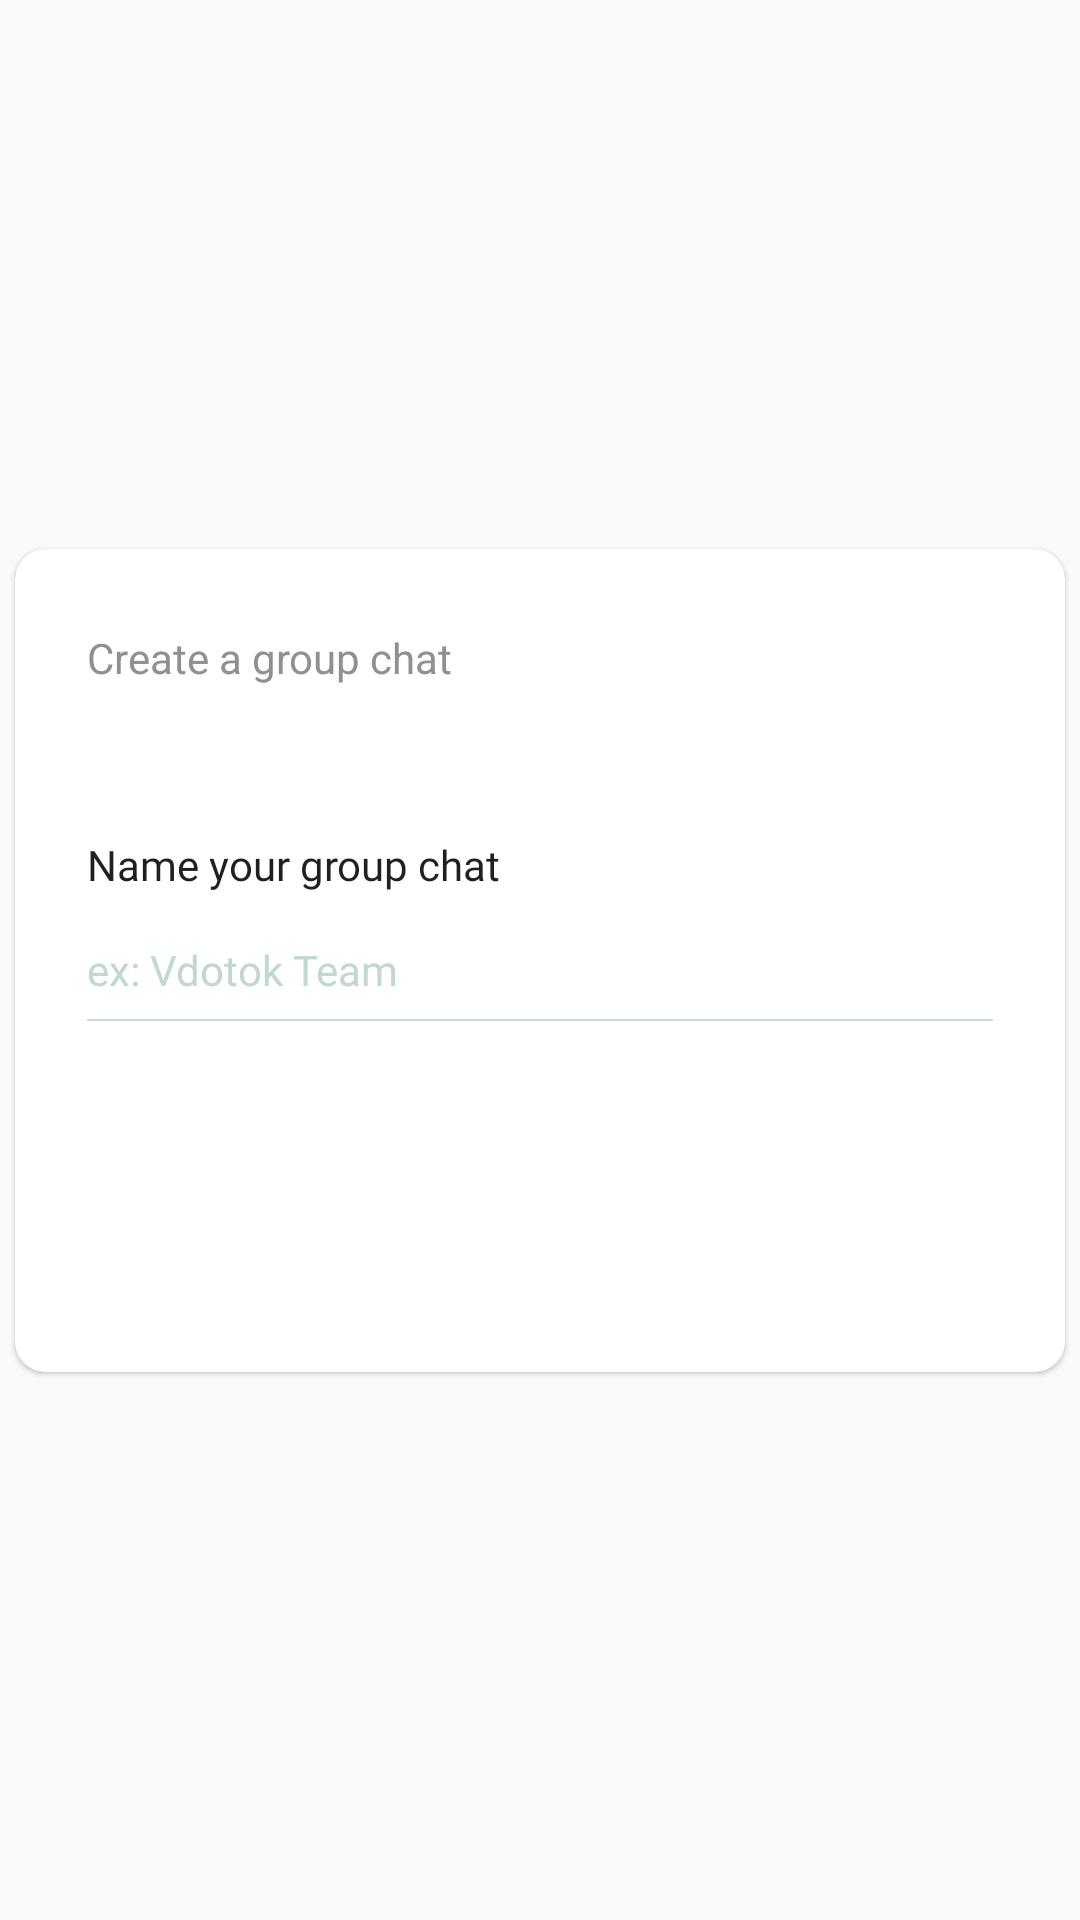

Reconstruct the res/layout file that produces this screen, plus the resources it refers to.
<!-- AndroidManifest.xml: application theme Theme.JVdotok -->
<!-- res/layout/fragment_create_group_dialog.xml -->
<?xml version="1.0" encoding="utf-8"?>
<layout xmlns:android="http://schemas.android.com/apk/res/android"
    xmlns:app="http://schemas.android.com/apk/res-auto">

    <data>

        <variable
            name="isGroupNameEmpty"
            type="androidx.databinding.ObservableBoolean" />

    </data>

    <androidx.constraintlayout.widget.ConstraintLayout
        android:layout_width="match_parent"
        android:layout_height="wrap_content"
        android:gravity="center">

        <androidx.cardview.widget.CardView
            android:layout_width="350dp"
            android:layout_height="wrap_content"
            android:layout_centerInParent="true"
            android:layout_marginTop="10dp"
            android:layout_marginBottom="10dp"
            app:cardCornerRadius="10dp"
            app:cardElevation="1dp"
            app:layout_constraintTop_toTopOf="parent"
            app:layout_constraintEnd_toEndOf="parent"
            app:layout_constraintStart_toStartOf="parent"
            app:layout_constraintBottom_toBottomOf="parent">

            <androidx.constraintlayout.widget.ConstraintLayout
                android:layout_width="match_parent"
                android:layout_height="wrap_content"
                android:gravity="center"
                android:minWidth="250dp"
                android:orientation="vertical">

                <TextView
                    android:id="@+id/tv_group_name"
                    style="@style/Dialog_TextView"
                    android:layout_width="0dp"
                    android:layout_height="wrap_content"
                    android:layout_marginStart="24dp"
                    android:text="@string/create_group_dialog_title"
                    app:layout_constraintBottom_toBottomOf="@+id/img_close"
                    app:layout_constraintEnd_toStartOf="@+id/img_close"
                    app:layout_constraintStart_toStartOf="parent"
                    app:layout_constraintTop_toTopOf="@+id/img_close" />

                <ImageView
                    android:id="@+id/img_close"
                    android:layout_width="wrap_content"
                    android:layout_height="wrap_content"
                    android:layout_marginTop="36dp"
                    android:layout_marginEnd="24dp"
                    android:src="@drawable/ic_close"
                    app:layout_constraintEnd_toEndOf="parent"
                    app:layout_constraintTop_toTopOf="parent" />

                <TextView
                    android:id="@+id/tv_create_group_heading"
                    android:layout_width="0dp"
                    android:layout_height="wrap_content"
                    android:layout_marginTop="50dp"
                    android:fontFamily="@font/inter_regular_400"
                    android:gravity="start"
                    android:text="@string/name_group_chat"
                    android:textColor="@color/grayish_black"
                    android:textSize="14sp"
                    app:layout_constraintEnd_toEndOf="@+id/img_close"
                    app:layout_constraintStart_toStartOf="@+id/tv_group_name"
                    app:layout_constraintTop_toBottomOf="@+id/tv_group_name" />

                <EditText
                    android:id="@+id/edt_group_name"
                    android:layout_width="0dp"
                    android:layout_height="wrap_content"
                    android:layout_marginTop="16dp"
                    android:background="@null"
                    android:fontFamily="@font/poppins_regular"
                    android:hint="@string/group_name_hint"
                    android:singleLine="true"
                    android:textColor="@color/tile_green_dark"
                    android:textColorHint="@color/tile_green_light"
                    android:textSize="14sp"
                    app:layout_constraintEnd_toEndOf="@id/tv_create_group_heading"
                    app:layout_constraintStart_toStartOf="@id/tv_create_group_heading"
                    app:layout_constraintTop_toBottomOf="@id/tv_create_group_heading" />

                <View
                    android:id="@+id/view_divider"
                    android:layout_width="0dp"
                    android:layout_height="0.7dp"
                    android:layout_marginTop="7dp"
                    android:background="@color/blueish_white"
                    app:layout_constraintEnd_toEndOf="@id/edt_group_name"
                    app:layout_constraintStart_toStartOf="@id/edt_group_name"
                    app:layout_constraintTop_toBottomOf="@id/edt_group_name" />

                <Button
                    android:id="@+id/btn_done"
                    style="@style/Theme_Button_Activated"
                    android:layout_width="196dp"
                    android:layout_height="wrap_content"
                    android:layout_marginTop="44dp"
                    android:layout_marginBottom="24dp"
                    android:enabled="@{isGroupNameEmpty ? false : true, default = false}"
                    android:text="@string/done"
                    app:layout_constraintBottom_toBottomOf="parent"
                    app:layout_constraintEnd_toEndOf="@id/view_divider"
                    app:layout_constraintStart_toStartOf="@id/view_divider"
                    app:layout_constraintTop_toBottomOf="@id/view_divider" />

            </androidx.constraintlayout.widget.ConstraintLayout>

        </androidx.cardview.widget.CardView>

    </androidx.constraintlayout.widget.ConstraintLayout>

</layout>
<!-- resources referenced by this layout -->
<resources>
  <color name="blueish_white">#D1D9E0</color>
  <color name="grayish_black">#1F2021</color>
  <color name="tile_green_dark">#659B91</color>
  <color name="tile_green_light">#C1D7D3</color>
  <string name="create_group_dialog_title">Create a group chat</string>
  <string name="done">Done</string>
  <string name="group_name_hint">ex: Vdotok Team</string>
  <string name="name_group_chat">Name your group chat</string>
  <style name="Dialog_TextView" parent="TextAppearance.AppCompat">
          <item name="android:textColor">@color/grayish</item>
          <item name="android:textSize">14sp</item>
          <item name="fontFamily">@font/manrope_medium_500</item>
          <item name="android:textAllCaps">false</item>
      </style>
  <style name="Theme_Button_Activated" parent="Widget.AppCompat.Button">
          <item name="android:textColor">@color/white</item>
          <item name="android:textSize">14sp</item>
          <item name="android:lineHeight" tools:targetApi="p">18sp</item>
          <item name="android:fontWeight" tools:targetApi="o">700</item>
          <item name="android:textAlignment">center</item>
          <item name="fontFamily">@font/manrope_bold_700</item>
          <item name="android:padding">15dp</item>
          <item name="android:textAllCaps">true</item>
          <item name="android:background">@drawable/accounts_button_state</item>
      </style>
  <style name="Theme.JVdotok" parent="Theme.AppCompat.Light.NoActionBar">
          
          <item name="colorPrimary">@color/dark_grey</item>
          <item name="colorPrimaryVariant">@color/white</item>
          <item name="colorOnPrimary">@color/white</item>
          
          <item name="colorSecondary">@color/teal_200</item>
          <item name="colorSecondaryVariant">@color/teal_700</item>
          <item name="colorOnSecondary">@color/black</item>
          
          <item name="android:statusBarColor" tools:targetApi="l">?attr/colorPrimaryVariant</item>
          
  
          
          <item name="windowActionBar">false</item>
          <item name="windowNoTitle">true</item>
          <item name="android:windowLightStatusBar" tools:targetApi="m">true</item>
      </style>
  <color name="grayish">#8F9090</color>
  <color name="white">#FFFFFFFF</color>
  <!-- drawable accounts_button_state (drawable) -->
  <selector xmlns:android="http://schemas.android.com/apk/res/android">
  
      <item android:state_enabled="true"
          android:drawable="@drawable/ripple_effect_button_active"/> 
      <item android:state_enabled="false" android:drawable="@drawable/ripple_effect_button_un_active"/> 
  
  </selector>
  <color name="dark_grey">#FF3B434D</color>
  <color name="teal_200">#FF03DAC5</color>
  <color name="teal_700">#FF018786</color>
  <color name="black">#FF000000</color>
  <!-- drawable ripple_effect_button_active (drawable) -->
  <?xml version="1.0" encoding="utf-8"?>
  <ripple xmlns:android="http://schemas.android.com/apk/res/android"
      android:color="@color/ripple_material_dark">
  
      <item android:id="@android:id/mask">
          <shape android:shape="rectangle">
              <solid android:color="@android:color/white" />
              <corners android:radius="5dp" />
          </shape>
      </item>
  
      <item >
          <shape>
              <solid android:color="@color/sea_green"/>
              <corners android:radius="7dp"/>
          </shape>
      </item>
  
  </ripple>
  <color name="sea_green">#54C295</color>
</resources>
